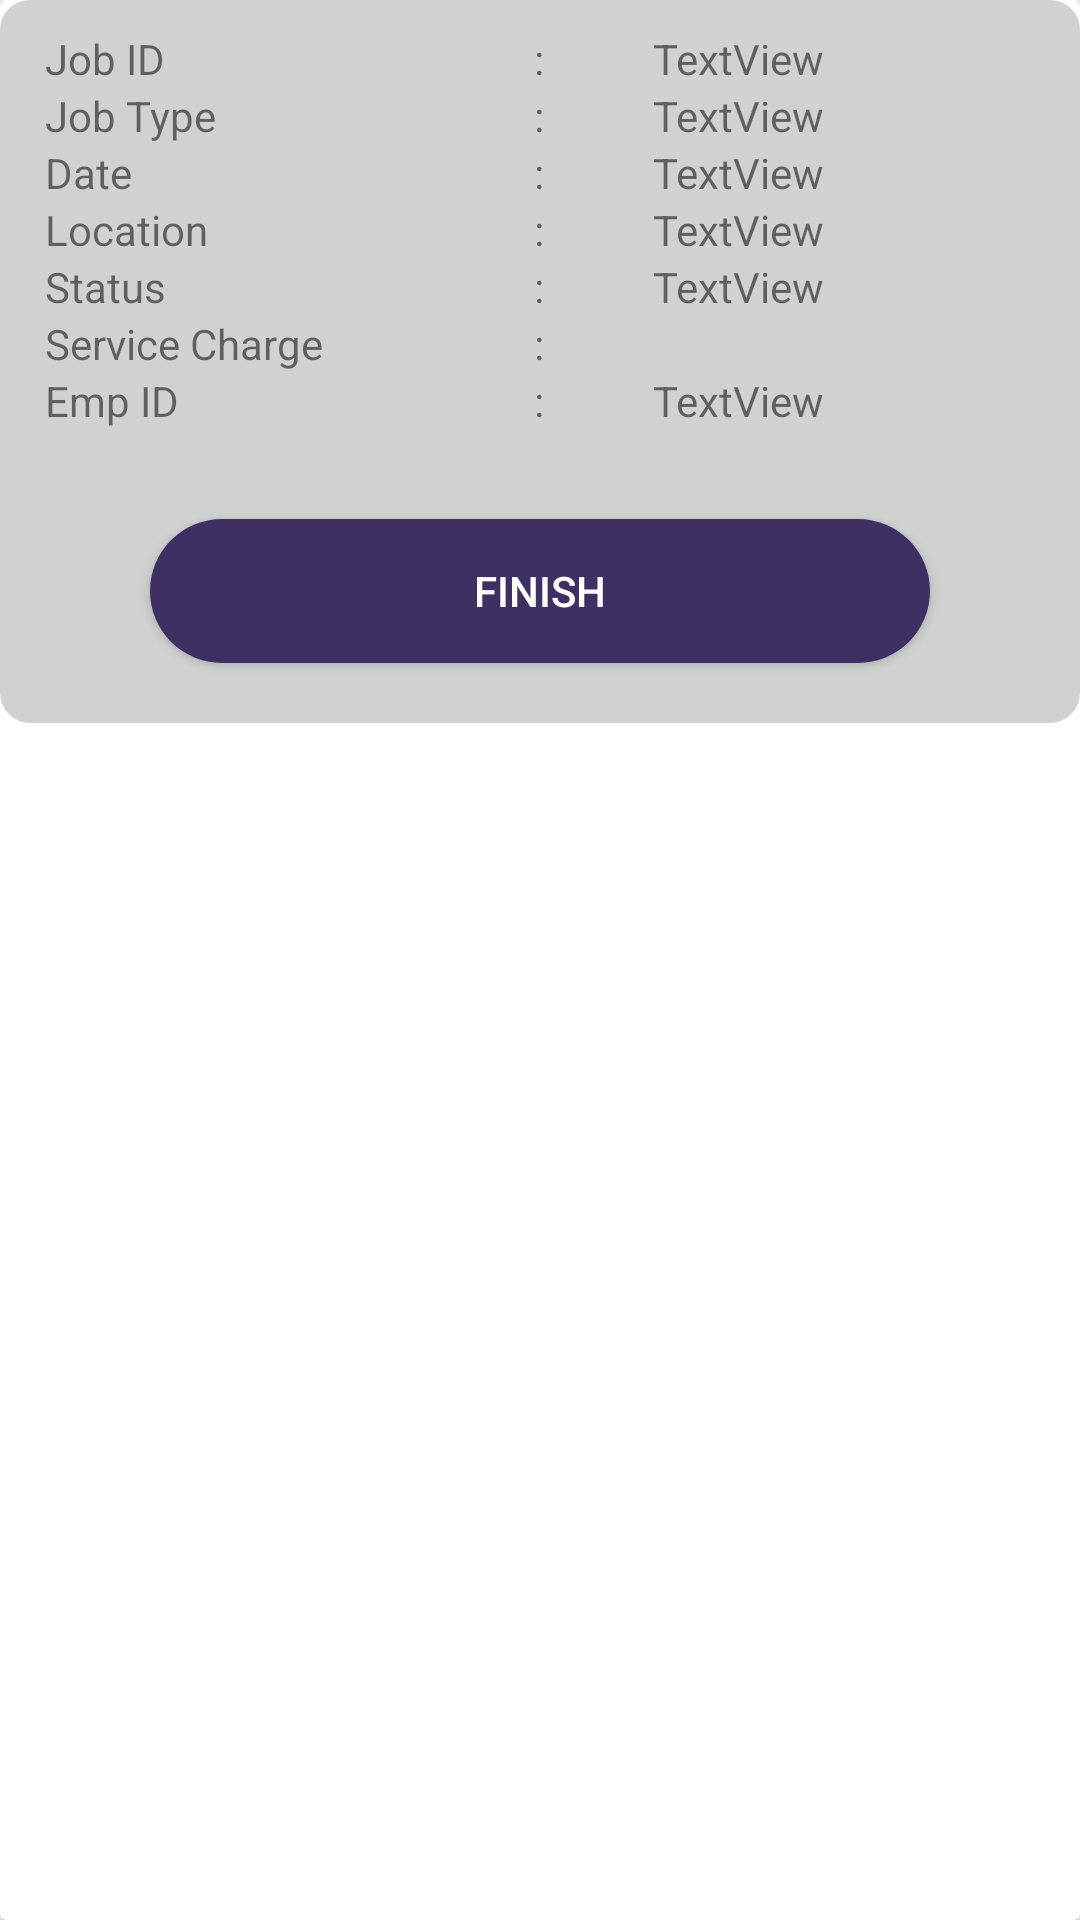

Here is an Android app screen rendered from its layout file. Give the layout XML and the strings, colors and styles it references.
<!-- AndroidManifest.xml: application theme Theme.Application -->
<!-- res/layout/job_history.xml -->
<?xml version="1.0" encoding="utf-8"?>
<androidx.cardview.widget.CardView xmlns:android="http://schemas.android.com/apk/res/android"
    android:layout_width="350dp"
    android:layout_height="wrap_content"
    android:layout_gravity="center"
    android:layout_marginTop="15dp">

    <LinearLayout
        android:layout_width="match_parent"
        android:layout_height="wrap_content"
        android:background="@drawable/box"
        android:gravity="center"
        android:orientation="vertical">

        <LinearLayout
            android:layout_width="match_parent"
            android:layout_height="match_parent"
            android:layout_marginTop="10dp"
            android:orientation="horizontal">

            <TextView
                android:id="@+id/date"
                android:layout_width="70dp"
                android:layout_height="wrap_content"
                android:layout_weight="1"
                android:paddingLeft="15dp"
                android:text="Job ID" />

            <TextView
                android:id="@+id/hypehn1"
                android:layout_width="wrap_content"
                android:layout_height="wrap_content"
                android:layout_weight="1"
                android:gravity="center"
                android:text=":" />

            <TextView
                android:id="@+id/jobID"
                android:layout_width="70dp"
                android:layout_height="wrap_content"
                android:layout_weight="1"
                android:text="TextView" />

        </LinearLayout>

        <LinearLayout
            android:layout_width="match_parent"
            android:layout_height="match_parent"
            android:orientation="horizontal">

            <TextView
                android:id="@+id/serviceType"
                android:layout_width="70dp"
                android:layout_height="wrap_content"
                android:layout_weight="1"
                android:paddingLeft="15dp"
                android:text="Job Type" />

            <TextView
                android:id="@+id/hyphen2"
                android:layout_width="wrap_content"
                android:layout_height="wrap_content"
                android:layout_weight="1"
                android:gravity="center"
                android:text=":" />

            <TextView
                android:id="@+id/serviceTypeInput"
                android:layout_width="70dp"
                android:layout_height="wrap_content"
                android:layout_weight="1"
                android:text="TextView" />
        </LinearLayout>

        <LinearLayout
            android:layout_width="match_parent"
            android:layout_height="match_parent"
            android:orientation="horizontal">

            <TextView
                android:id="@+id/serviceCharge"
                android:layout_width="70dp"
                android:layout_height="wrap_content"
                android:layout_weight="1"
                android:paddingLeft="15dp"
                android:text="Date" />

            <TextView
                android:id="@+id/hyphen3"
                android:layout_width="wrap_content"
                android:layout_height="wrap_content"
                android:layout_weight="1"
                android:gravity="center"
                android:text=":" />

            <TextView
                android:id="@+id/serviceChargeInput"
                android:layout_width="70dp"
                android:layout_height="wrap_content"
                android:layout_weight="1"
                android:text="TextView" />
        </LinearLayout>

        <LinearLayout
            android:layout_width="match_parent"
            android:layout_height="match_parent"
            android:layout_weight="1"
            android:orientation="horizontal">

            <TextView
                android:id="@+id/location123"
                android:layout_width="70dp"
                android:layout_height="wrap_content"
                android:layout_weight="1"
                android:paddingLeft="15dp"
                android:text="Location" />

            <TextView
                android:id="@+id/hyphen30"
                android:layout_width="wrap_content"
                android:layout_height="wrap_content"
                android:layout_weight="1"
                android:gravity="center"
                android:text=":" />

            <TextView
                android:id="@+id/locationI"
                android:layout_width="70dp"
                android:layout_height="wrap_content"
                android:layout_weight="1"
                android:text="TextView" />
        </LinearLayout>

        <LinearLayout
            android:layout_width="match_parent"
            android:layout_height="match_parent"
            android:orientation="horizontal">

            <TextView
                android:id="@+id/location"
                android:layout_width="70dp"
                android:layout_height="wrap_content"
                android:layout_weight="1"
                android:paddingLeft="15dp"
                android:text="Status" />

            <TextView
                android:id="@+id/hyphen4"
                android:layout_width="wrap_content"
                android:layout_height="wrap_content"
                android:layout_weight="1"
                android:gravity="center"
                android:text=":" />

            <TextView
                android:id="@+id/statusInput"
                android:layout_width="70dp"
                android:layout_height="wrap_content"
                android:layout_weight="1"
                android:text="TextView" />

        </LinearLayout>

        <LinearLayout
            android:layout_width="match_parent"
            android:layout_height="match_parent"
            android:layout_weight="1"
            android:orientation="horizontal">

            <TextView
                android:id="@+id/servicce"
                android:layout_width="70dp"
                android:layout_height="wrap_content"
                android:layout_weight="1"
                android:paddingLeft="15dp"
                android:text="Service Charge" />

            <TextView
                android:id="@+id/hyphe"
                android:layout_width="wrap_content"
                android:layout_height="wrap_content"
                android:layout_weight="1"
                android:gravity="center"
                android:text=":" />

            <TextView
                android:id="@+id/servicccccInput"
                android:layout_width="70dp"
                android:layout_height="wrap_content"
                android:layout_weight="1" />

        </LinearLayout>

        <LinearLayout
            android:layout_width="match_parent"
            android:layout_height="match_parent"
            android:layout_marginBottom="10dp"
            android:layout_weight="1"
            android:orientation="horizontal">

            <TextView
                android:id="@+id/worker"
                android:layout_width="70dp"
                android:layout_height="wrap_content"
                android:layout_weight="1"
                android:paddingLeft="15dp"
                android:text="Emp ID" />

            <TextView
                android:id="@+id/hyphen5"
                android:layout_width="wrap_content"
                android:layout_height="wrap_content"
                android:layout_weight="1"
                android:gravity="center"
                android:text=":" />

            <TextView
                android:id="@+id/workerInput"
                android:layout_width="70dp"
                android:layout_height="wrap_content"
                android:layout_weight="1"
                android:text="TextView" />
        </LinearLayout>

        <Button
            android:id="@+id/button17"
            android:layout_width="match_parent"
            android:layout_height="wrap_content"
            android:layout_marginLeft="50dp"
            android:layout_marginTop="20dp"
            android:layout_marginRight="50dp"
            android:layout_marginBottom="20dp"
            android:background="@drawable/border2"
            android:text="FINISH"
            android:textColor="#FFFFFF" />

    </LinearLayout>

</androidx.cardview.widget.CardView>
<!-- resources referenced by this layout -->
<resources>
  <!-- drawable border2 (drawable) -->
  <shape xmlns:android="http://schemas.android.com/apk/res/android"
      android:shape="rectangle">
      <solid android:color="@color/theme" /> 
      <corners android:radius="50dp" />
  </shape>
  <!-- drawable box (drawable) -->
  <shape xmlns:android="http://schemas.android.com/apk/res/android"
      android:shape="rectangle">
      <solid android:color="#D0D2D2" /> 
      <corners android:radius="10dp" />
  </shape>
  <style name="Theme.Application" parent="Base.Theme.Application">
              <item name="android:statusBarColor">@color/theme</item>
      </style>
  <color name="theme">#3F3064</color>
  <style name="Base.Theme.Application" parent="Theme.AppCompat.Light.NoActionBar">
          
  
          
      </style>
</resources>
